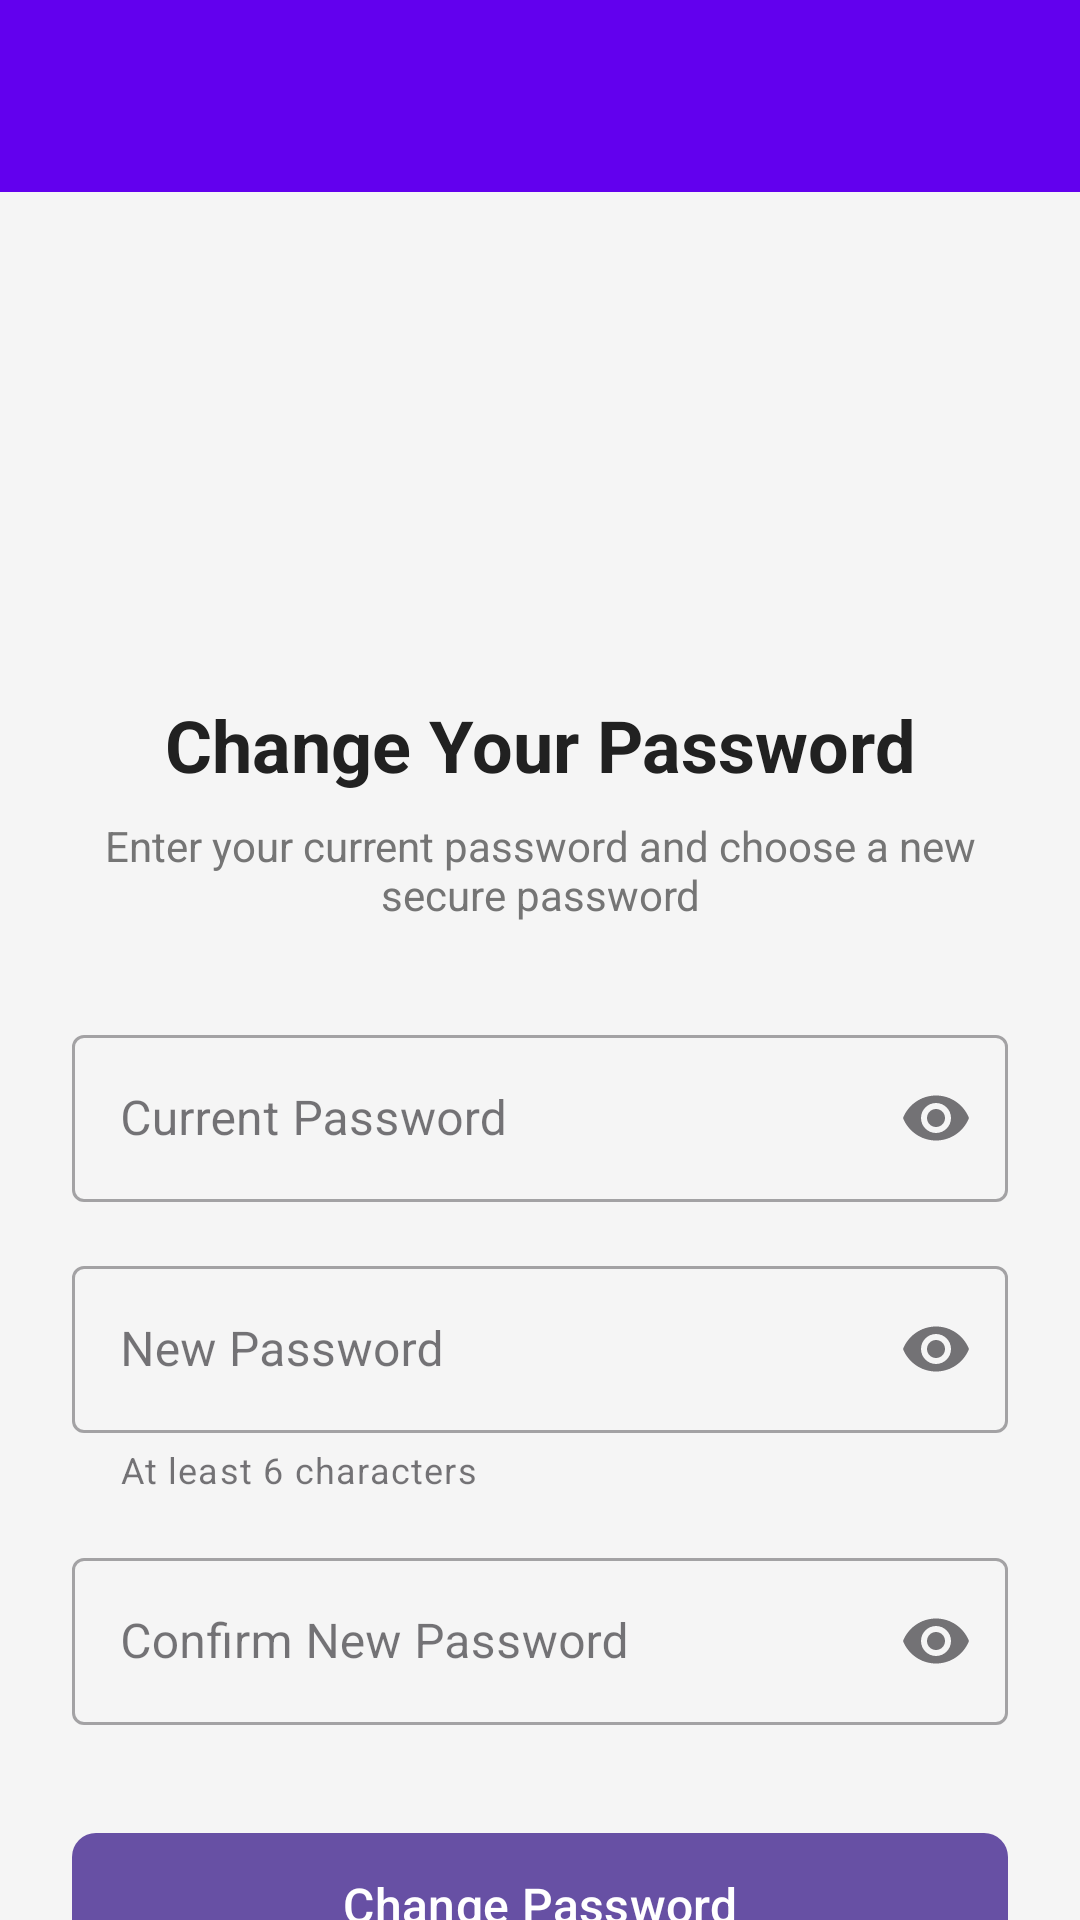

Here is an Android app screen rendered from its layout file. Give the layout XML and the strings, colors and styles it references.
<!-- AndroidManifest.xml: application theme Theme.SmartFoodDeliveryBox -->
<!-- res/layout/activity_change_password.xml -->
<?xml version="1.0" encoding="utf-8"?>
<androidx.coordinatorlayout.widget.CoordinatorLayout
    xmlns:android="http://schemas.android.com/apk/res/android"
    xmlns:app="http://schemas.android.com/apk/res-auto"
    android:layout_width="match_parent"
    android:layout_height="match_parent"
    android:background="@color/background">

    <com.google.android.material.appbar.AppBarLayout
        android:layout_width="match_parent"
        android:layout_height="wrap_content">

        <com.google.android.material.appbar.MaterialToolbar
            android:id="@+id/toolbar"
            android:layout_width="match_parent"
            android:layout_height="?attr/actionBarSize"
            android:background="@color/primary"
            android:elevation="4dp"
            app:titleTextColor="@android:color/white"
            app:navigationIconTint="@android:color/white" />

    </com.google.android.material.appbar.AppBarLayout>

    <androidx.core.widget.NestedScrollView
        android:layout_width="match_parent"
        android:layout_height="match_parent"
        app:layout_behavior="@string/appbar_scrolling_view_behavior">

        <LinearLayout
            android:layout_width="match_parent"
            android:layout_height="wrap_content"
            android:orientation="vertical"
            android:padding="24dp">

            
            <ImageView
                android:layout_width="120dp"
                android:layout_height="120dp"
                android:layout_gravity="center_horizontal"
                android:layout_marginBottom="24dp"
                android:src="@drawable/ic_lock"
                android:contentDescription="Security"
                app:tint="@color/primary" />

            <TextView
                android:layout_width="match_parent"
                android:layout_height="wrap_content"
                android:text="Change Your Password"
                android:textSize="24sp"
                android:textStyle="bold"
                android:textColor="@color/text_primary"
                android:gravity="center"
                android:layout_marginBottom="8dp" />

            <TextView
                android:layout_width="match_parent"
                android:layout_height="wrap_content"
                android:text="Enter your current password and choose a new secure password"
                android:textSize="14sp"
                android:textColor="@color/text_secondary"
                android:gravity="center"
                android:layout_marginBottom="32dp" />

            
            <com.google.android.material.textfield.TextInputLayout
                android:layout_width="match_parent"
                android:layout_height="wrap_content"
                android:layout_marginBottom="16dp"
                android:hint="Current Password"
                app:startIconDrawable="@drawable/ic_lock"
                app:endIconMode="password_toggle"
                style="@style/Widget.MaterialComponents.TextInputLayout.OutlinedBox">

                <com.google.android.material.textfield.TextInputEditText
                    android:id="@+id/etCurrentPassword"
                    android:layout_width="match_parent"
                    android:layout_height="wrap_content"
                    android:inputType="textPassword" />

            </com.google.android.material.textfield.TextInputLayout>

            
            <com.google.android.material.textfield.TextInputLayout
                android:layout_width="match_parent"
                android:layout_height="wrap_content"
                android:layout_marginBottom="16dp"
                android:hint="New Password"
                app:startIconDrawable="@drawable/ic_lock"
                app:endIconMode="password_toggle"
                app:helperText="At least 6 characters"
                style="@style/Widget.MaterialComponents.TextInputLayout.OutlinedBox">

                <com.google.android.material.textfield.TextInputEditText
                    android:id="@+id/etNewPassword"
                    android:layout_width="match_parent"
                    android:layout_height="wrap_content"
                    android:inputType="textPassword" />

            </com.google.android.material.textfield.TextInputLayout>

            
            <com.google.android.material.textfield.TextInputLayout
                android:layout_width="match_parent"
                android:layout_height="wrap_content"
                android:layout_marginBottom="32dp"
                android:hint="Confirm New Password"
                app:startIconDrawable="@drawable/ic_lock"
                app:endIconMode="password_toggle"
                style="@style/Widget.MaterialComponents.TextInputLayout.OutlinedBox">

                <com.google.android.material.textfield.TextInputEditText
                    android:id="@+id/etConfirmPassword"
                    android:layout_width="match_parent"
                    android:layout_height="wrap_content"
                    android:inputType="textPassword" />

            </com.google.android.material.textfield.TextInputLayout>

            
            <com.google.android.material.button.MaterialButton
                android:id="@+id/btnChangePassword"
                android:layout_width="match_parent"
                android:layout_height="56dp"
                android:layout_marginBottom="12dp"
                android:text="Change Password"
                android:textSize="16sp"
                app:cornerRadius="8dp" />

            <com.google.android.material.button.MaterialButton
                android:id="@+id/btnCancel"
                android:layout_width="match_parent"
                android:layout_height="56dp"
                android:text="Cancel"
                android:textSize="16sp"
                style="@style/Widget.MaterialComponents.Button.OutlinedButton"
                app:cornerRadius="8dp" />

        </LinearLayout>

    </androidx.core.widget.NestedScrollView>

    
    <ProgressBar
        android:id="@+id/progressBar"
        android:layout_width="wrap_content"
        android:layout_height="wrap_content"
        android:layout_gravity="center"
        android:visibility="gone" />

</androidx.coordinatorlayout.widget.CoordinatorLayout>
<!-- resources referenced by this layout -->
<resources>
  <color name="background">#F5F5F5</color>
  <color name="primary">#FF6200EE</color>
  <color name="text_primary">#212121</color>
  <color name="text_secondary">#757575</color>
  <style name="Theme.SmartFoodDeliveryBox" parent="Base.Theme.SmartFoodDeliveryBox" />
  <style name="Base.Theme.SmartFoodDeliveryBox" parent="Theme.Material3.DayNight.NoActionBar">
          
      </style>
</resources>
